Image classification data set "dataset" (seba-bs22/Proyecto-Final-DecklyBuy-TCG- on GitHub). Class labels (8): damaged, heavily played, invalid card, lightly played, mint, moderately played, near mint, not card.

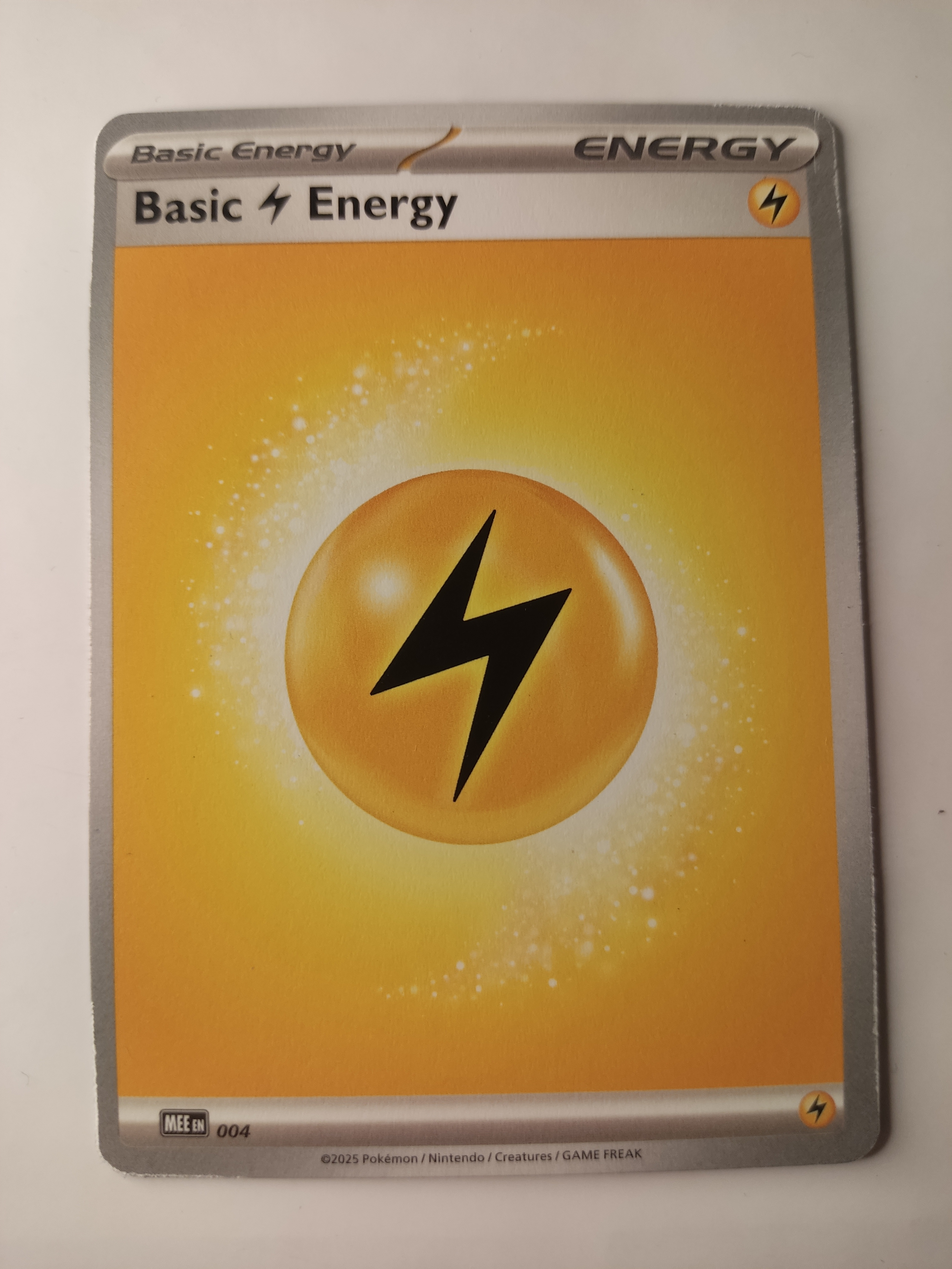
Label: lightly played

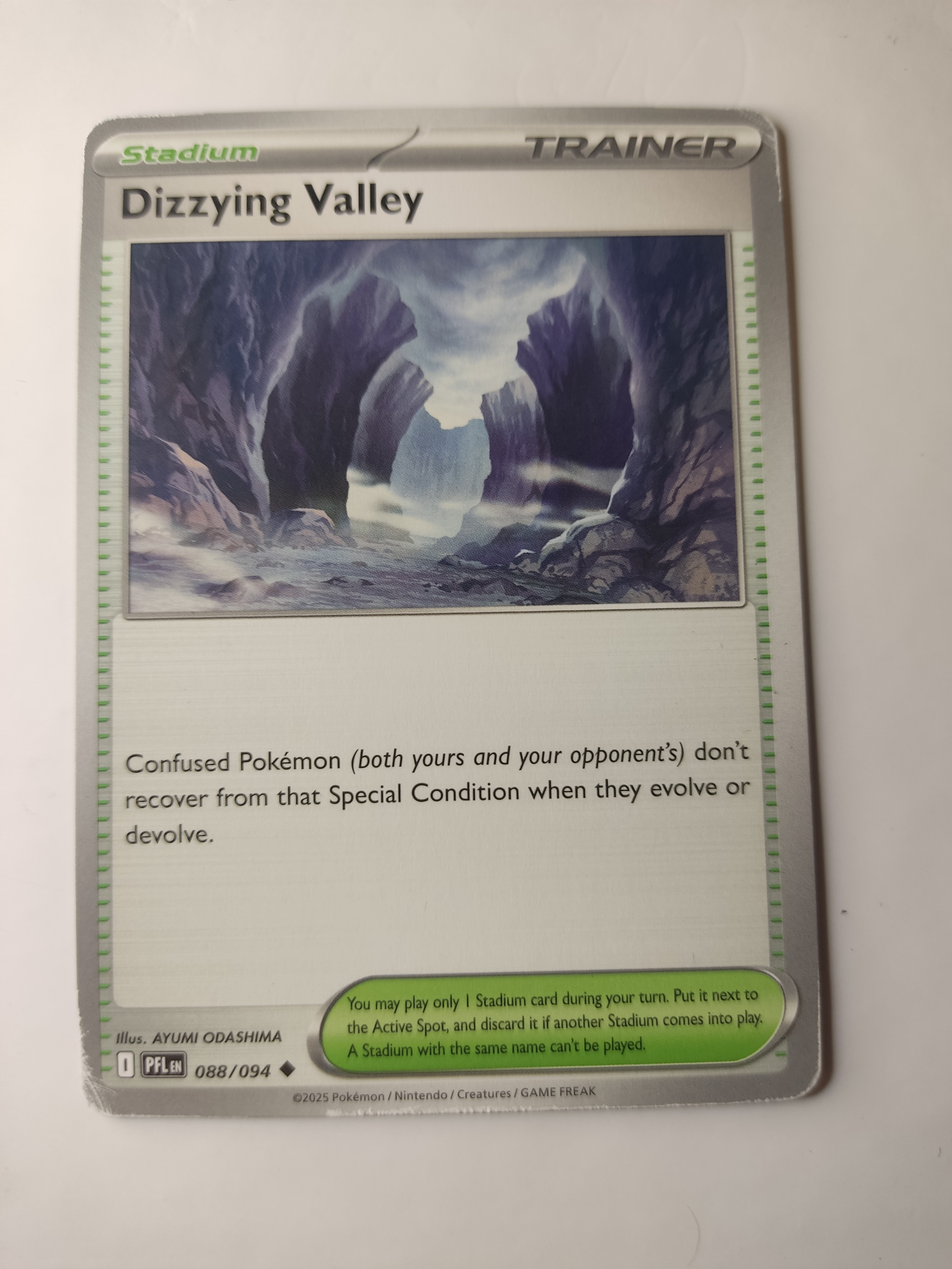
Label: moderately played

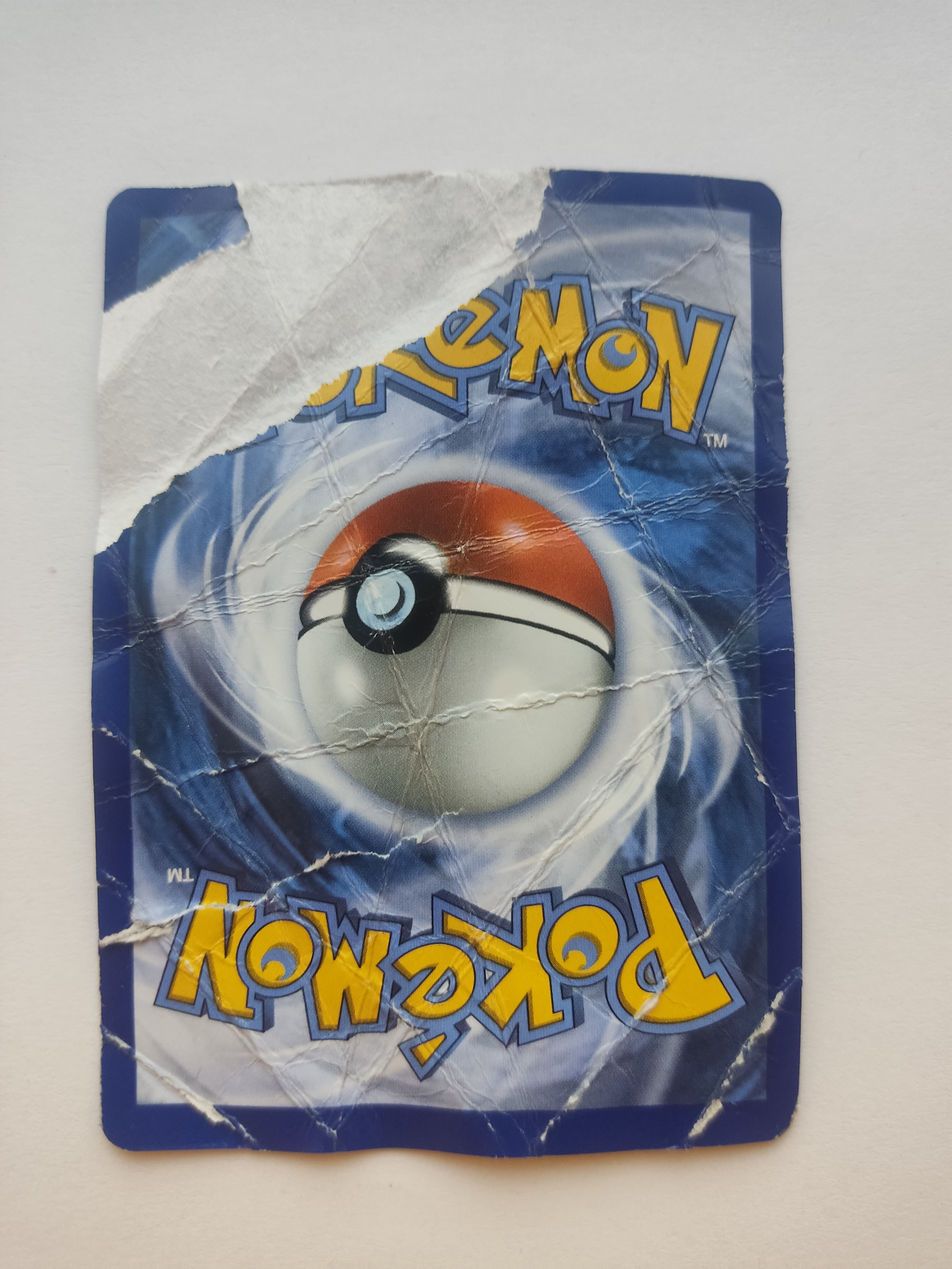
Label: damaged

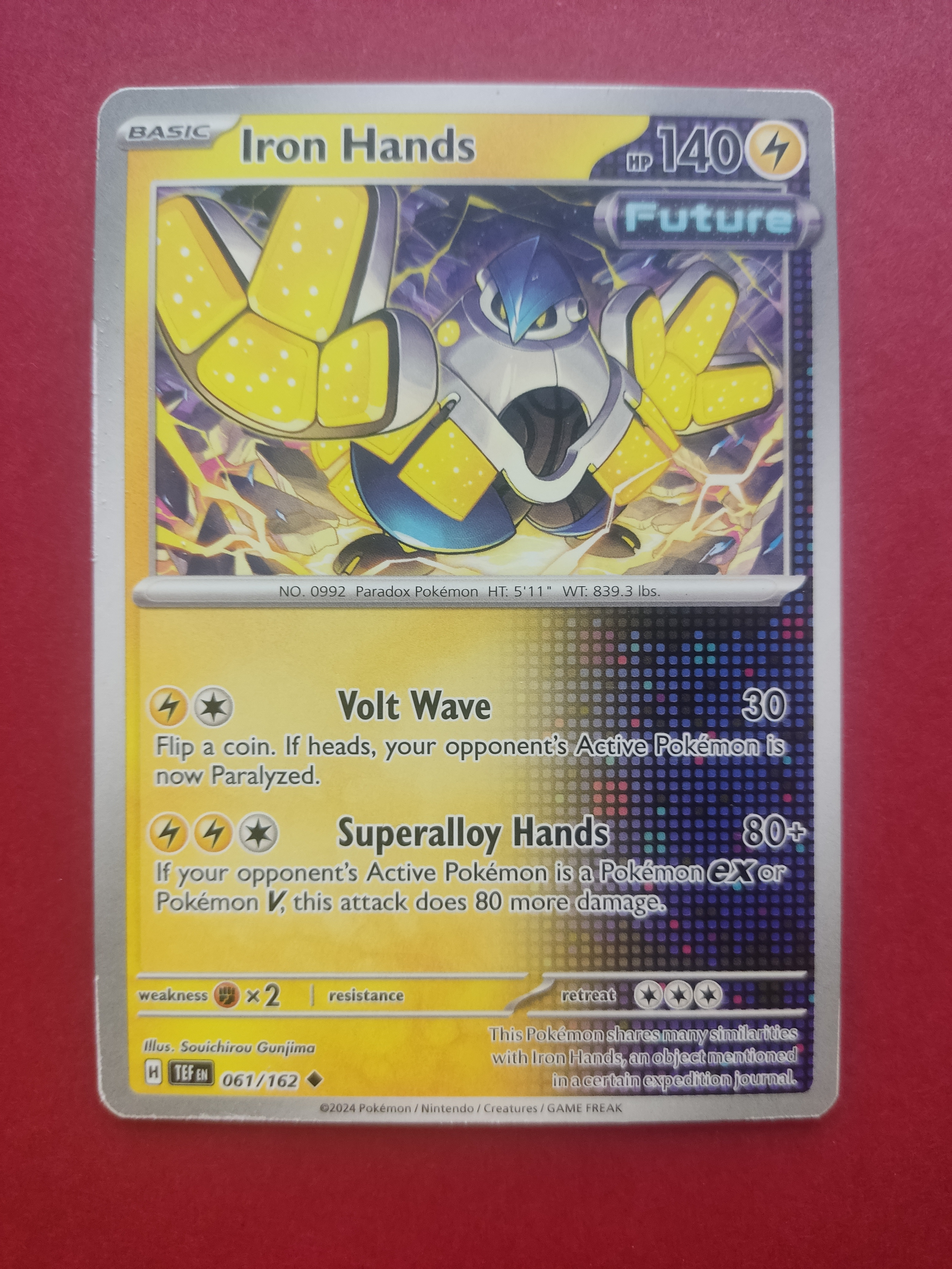
Label: near mint

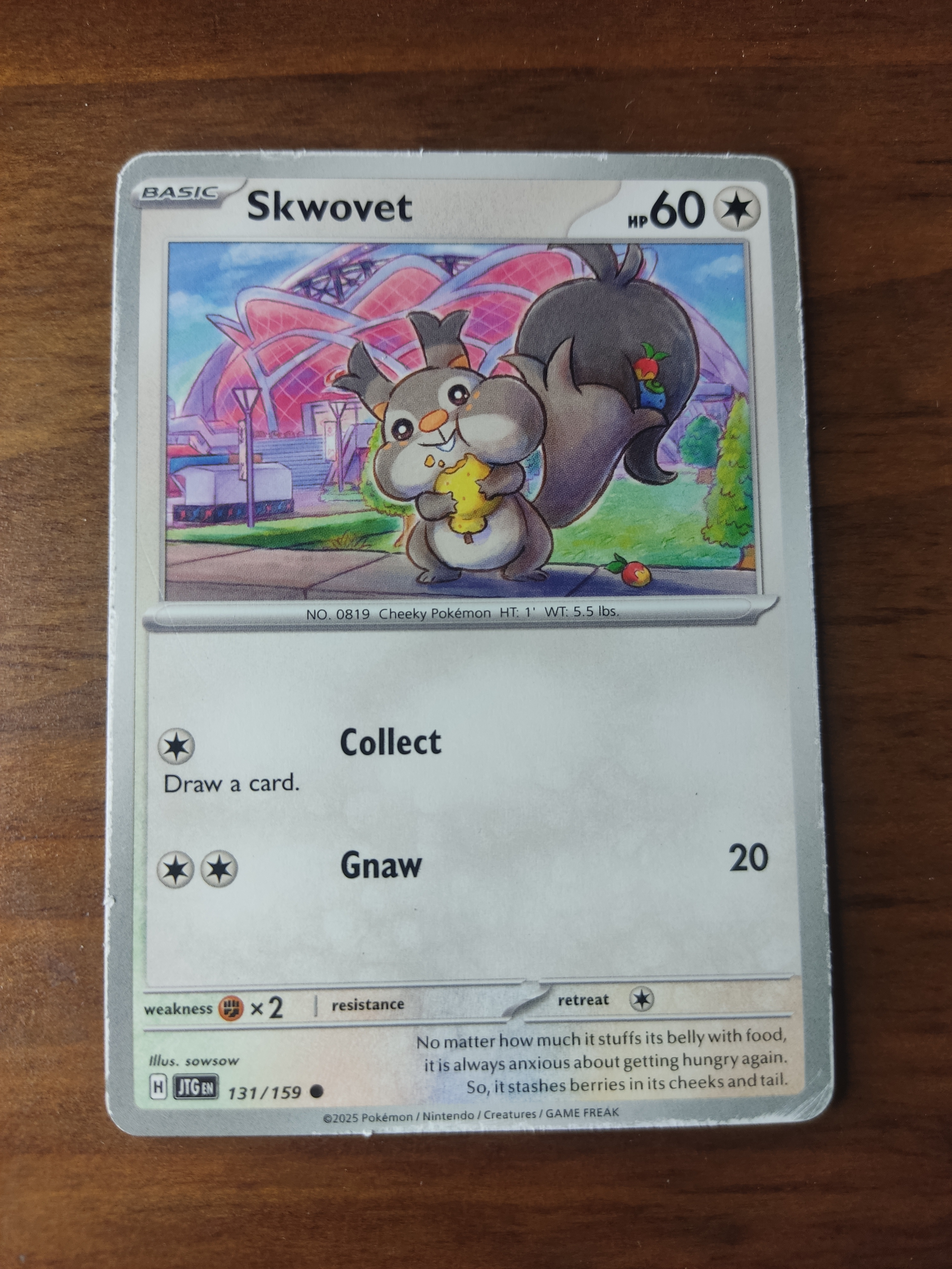
Label: heavily played

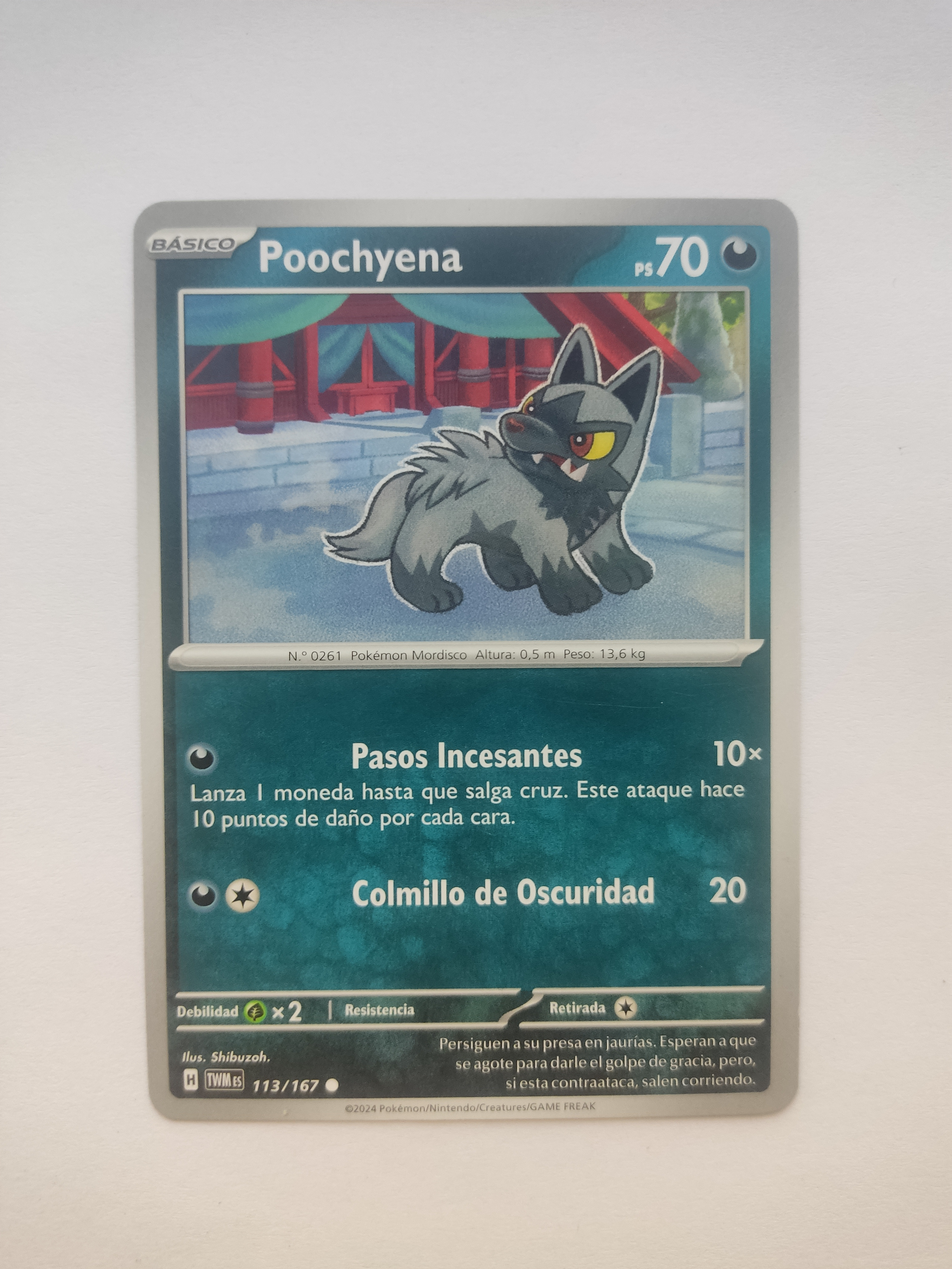
Label: mint
